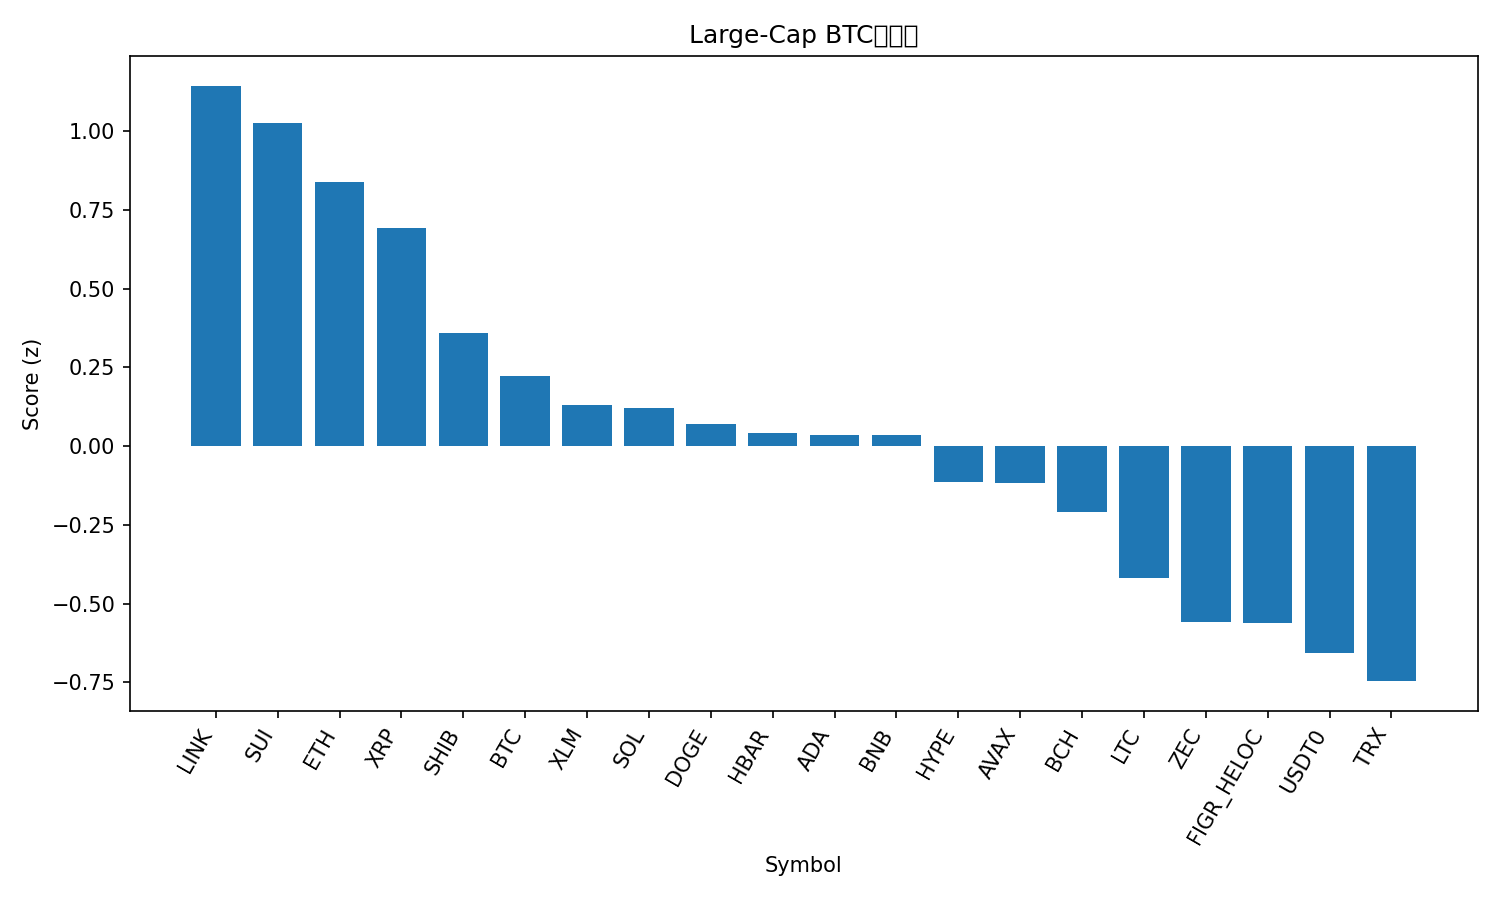

Source data for this figure (header and first rows):
rank, name, symbol, price_btc, price_usd, pct_1h_btc, pct_24h_btc, pct_7d_btc, market_cap_rank, market_cap_usd, volume_usd, score
1, Chainlink, LINK, 0.0001623, 18.77, 0.5545, 1.376, -3.384, 16, 13056346908, 839521540, 1.145
2, Sui, SUI, 2.31e-05, 2.67, 0.8037, -0.2337, -0.3283, 22, 9665920376, 925563215, 1.028
3, Ethereum, ETH, 0.03648, 4219, 0.03803, 1.975, 0.9579, 2, 508017853649, 36381162157, 0.8381
4, XRP, XRP, 2.321e-05, 2.68, 0.288, 0.3848, 4.462, 4, 160947445410, 4547971047, 0.6941
5, Shiba Inu, SHIB, 9.1562e-11, 1.059e-05, 0.2596, -0.3785, 0.01132, 34, 6228742357, 180437974, 0.3608
6, Bitcoin, BTC, 1.0, 115642, 0.0, 0.0, 0.0, 1, 2303068716302, 63433298609, 0.2224
7, Stellar, XLM, 2.85e-06, 0.3292, 0.4796, -1.916, -2.848, 20, 10531083996, 205443365, 0.1294
8, Solana, SOL, 0.00175, 202.4, -0.03378, -0.172, 1.728, 6, 111063027077, 6824848272, 0.12
9, Dogecoin, DOGE, 1.77e-06, 0.2051, 0.09159, -0.6479, -1.318, 9, 31005005352, 1962531320, 0.06971
10, Hedera, HBAR, 1.57e-06, 0.1822, -0.1045, 0.07015, -1.491, 30, 7725353039, 222937142, 0.0411
11, Cardano, ADA, 5.9e-06, 0.6825, 0.07628, -0.685, -1.578, 11, 24938603930, 1196794663, 0.03573
12, BNB, BNB, 0.009941, 1149, -0.1715, 0.1827, 0.5335, 5, 158207973713, 3144074497, 0.03488
13, Hyperliquid, HYPE, 0.0004093, 47.34, -0.003293, -1.954, 16.25, 17, 12816433392, 540478140, -0.1146
14, Avalanche, AVAX, 0.0001788, 20.68, -0.2124, 0.1004, -3.893, 26, 8806775949, 495274662, -0.1157
15, Bitcoin Cash, BCH, 0.004845, 560.4, -0.4551, -0.1854, 11.87, 19, 11174065091, 522833640, -0.2093
16, Litecoin, LTC, 0.0008817, 102, -0.7697, 0.879, 3.119, 29, 7797989321, 723076720, -0.4197
17, Zcash, ZEC, 0.003106, 358.8, -0.9177, -0.7598, 32.39, 35, 5868473461, 1060214339, -0.5576
18, Figure Heloc, FIGR_HELOC, 8.59e-06, 0.9937, -0.7617, 0.7847, -4.181, 15, 13171476670, 2674321, -0.563
19, USDT0, USDT0, 8.64e-06, 0.9998, -0.2075, -1.783, -4.506, 31, 7292306122, 465849211, -0.6566
20, TRON, TRX, 2.59e-06, 0.2998, -0.2146, -1.703, -10.64, 10, 28382408789, 789861350, -0.7463
21, Monero, XMR, 0.002969, 344, -0.5703, -3.501, 5.384, 32, 6338684122, 183356227, -1.398
